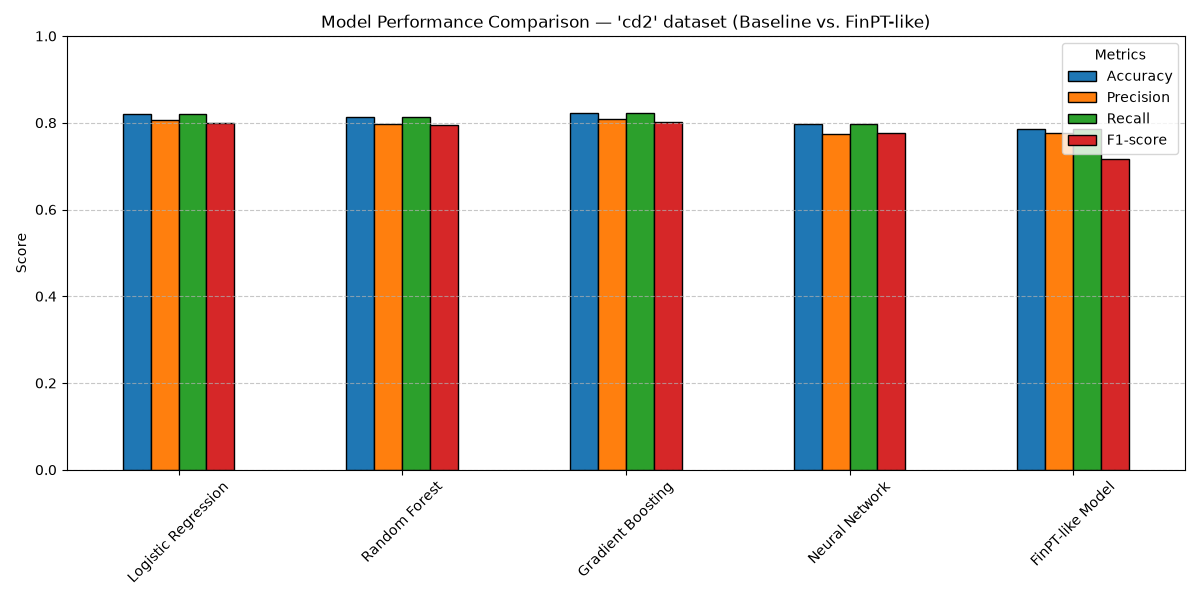

The file beside this chart, header and first rows:
, Accuracy, Precision, Recall, F1-score, AUC-ROC
Logistic Regression, 0.8209, 0.8063, 0.8209, 0.7993, 0.7717
Random Forest, 0.8132, 0.796, 0.8132, 0.7952, 0.7761
Gradient Boosting, 0.8228, 0.8085, 0.8228, 0.8025, 0.7982
Neural Network, 0.7976, 0.775, 0.7976, 0.7757, 0.7271
FinPT-like Model, 0.7865, 0.7759, 0.7865, 0.7167, 0.7385
